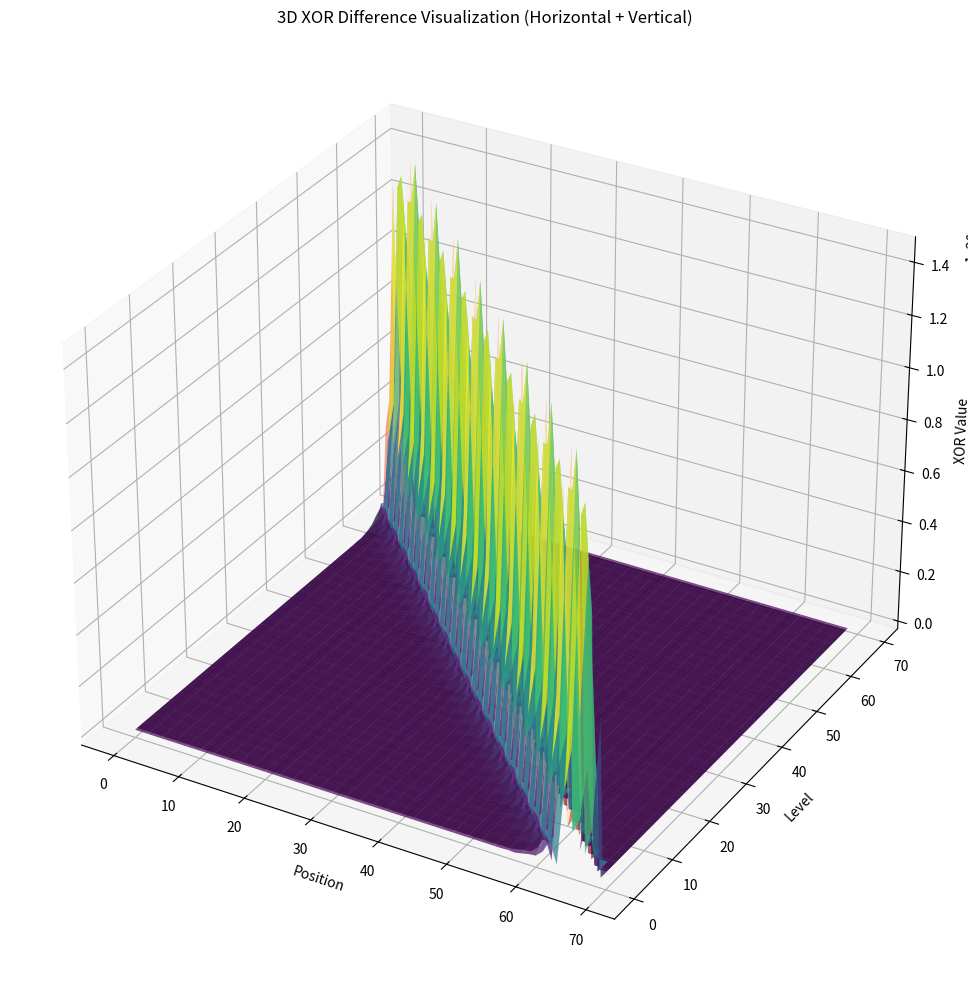

Python code for this plot:
import matplotlib.pyplot as plt
import numpy as np
from mpl_toolkits.mplot3d import Axes3D

# Input data
KH = ["0x1", "0x3", "0x7", "0x8", "0x15", "0x31", "0x4C", "0xE0", "0x1D3", "0x202",
      "0x483", "0xA7B", "0x1460", "0x2930", "0x68f3", "0xc936", "0x1764f", "0x3080d",
      "0x57491", "0xd2c55", "0x1ba534", "0x2de40f", "0xc2a04", "0x1fa5ee5", "0x340326e",
      "0x6ac3875", "0xd916ce8", "0x172551f", "0xd94cd64", "0x7d4fe747", "0x862a62e",
      "0x1a96ca8d8", "0x966200", "0x34a03911d", "0x4aed21170", "0xde820a7c",
      "0x17577a36a", "0x22382fecd", "0x465f83ee2", "0x9e4933dd0", "0x153859acc5b",
      "0x221c58d8f", "0x3b627c591", "0x2b335a0f", "0x12fca143c05", "0x2ec18388d544",
      "0x61cb533cba", "0xade6d7ce3b9b", "0x174176b01f54d", "0x2bd43c2e9354",
      "0x75070a1a309d4", "0x8efae164cb9e3c", "0x185788e47e326c", "0x236f6d3ad1f43",
      "0x1f5bf87e67e114", "0x18b63ac4ffdf", "0x1eb25c90795d61c", "0x2b79852183a21",
      "0x7436cbb87cab44f", "0xfc07a1182367bbe", "0x13c96a3742f64906",
      "0x363d541eb611abee", "0x7cce5efdaccf6808", "0x70f1127b09112d4",
      "0x1a838b13505b26867", "0x2832ed74f2b5e35ee", "0x730fc232c1942c1ac",
      "0x6ebb3940cd6c1491", "0x101d83275f2bc7e0c", "0x349b84b6431a6c4f1"]

def hex_xor(a, b):
    return int(a, 16) ^ int(b, 16)

def build_difference_table():
    table = []
    current_level = list(KH)
    table.append([int(x, 16) for x in current_level])
    while len(current_level) > 1:
        next_level = []
        for i in range(len(current_level) - 1):
            diff = hex_xor(current_level[i], current_level[i + 1])
            next_level.append(hex(diff))
        if not next_level:
            break
        table.append([int(x, 16) for x in next_level])
        current_level = next_level
    return table

def compute_2d_xor_grids(table):
    max_len = len(table[0])
    horizontal_grid = np.full((len(table), max_len), np.nan)
    for i, row in enumerate(table):
        for j in range(len(row)):
            horizontal_grid[i, j] = row[j]
    vertical_grid = np.full((len(table)-1, max_len), np.nan)
    for i in range(len(table)-1):
        for j in range(min(len(table[i]), len(table[i+1]))):
            vertical_grid[i, j] = table[i][j] ^ table[i+1][j]
    return horizontal_grid, vertical_grid

def plot_3d_xor_grids(horizontal_grid, vertical_grid):
    fig = plt.figure(figsize=(18, 10))
    ax = fig.add_subplot(111, projection='3d')
    # Horizontal grid
    X, Y = np.meshgrid(np.arange(horizontal_grid.shape[1]), np.arange(horizontal_grid.shape[0]))
    ax.plot_surface(X, Y, np.nan_to_num(horizontal_grid), cmap='viridis', alpha=0.7)
    # Vertical grid (shift Y by 0.5 for visual separation)
    Xv, Yv = np.meshgrid(np.arange(vertical_grid.shape[1]), np.arange(vertical_grid.shape[0]))
    ax.plot_surface(Xv, Yv+0.5, np.nan_to_num(vertical_grid), cmap='magma', alpha=0.7)
    ax.set_title('3D XOR Difference Visualization (Horizontal + Vertical)')
    ax.set_xlabel('Position')
    ax.set_ylabel('Level')
    ax.set_zlabel('XOR Value')
    plt.tight_layout()
    plt.savefig('xor_diff_3d_visualization.png')
    plt.close()

if __name__ == "__main__":
    table = build_difference_table()
    horizontal_grid, vertical_grid = compute_2d_xor_grids(table)
    plot_3d_xor_grids(horizontal_grid, vertical_grid) 
